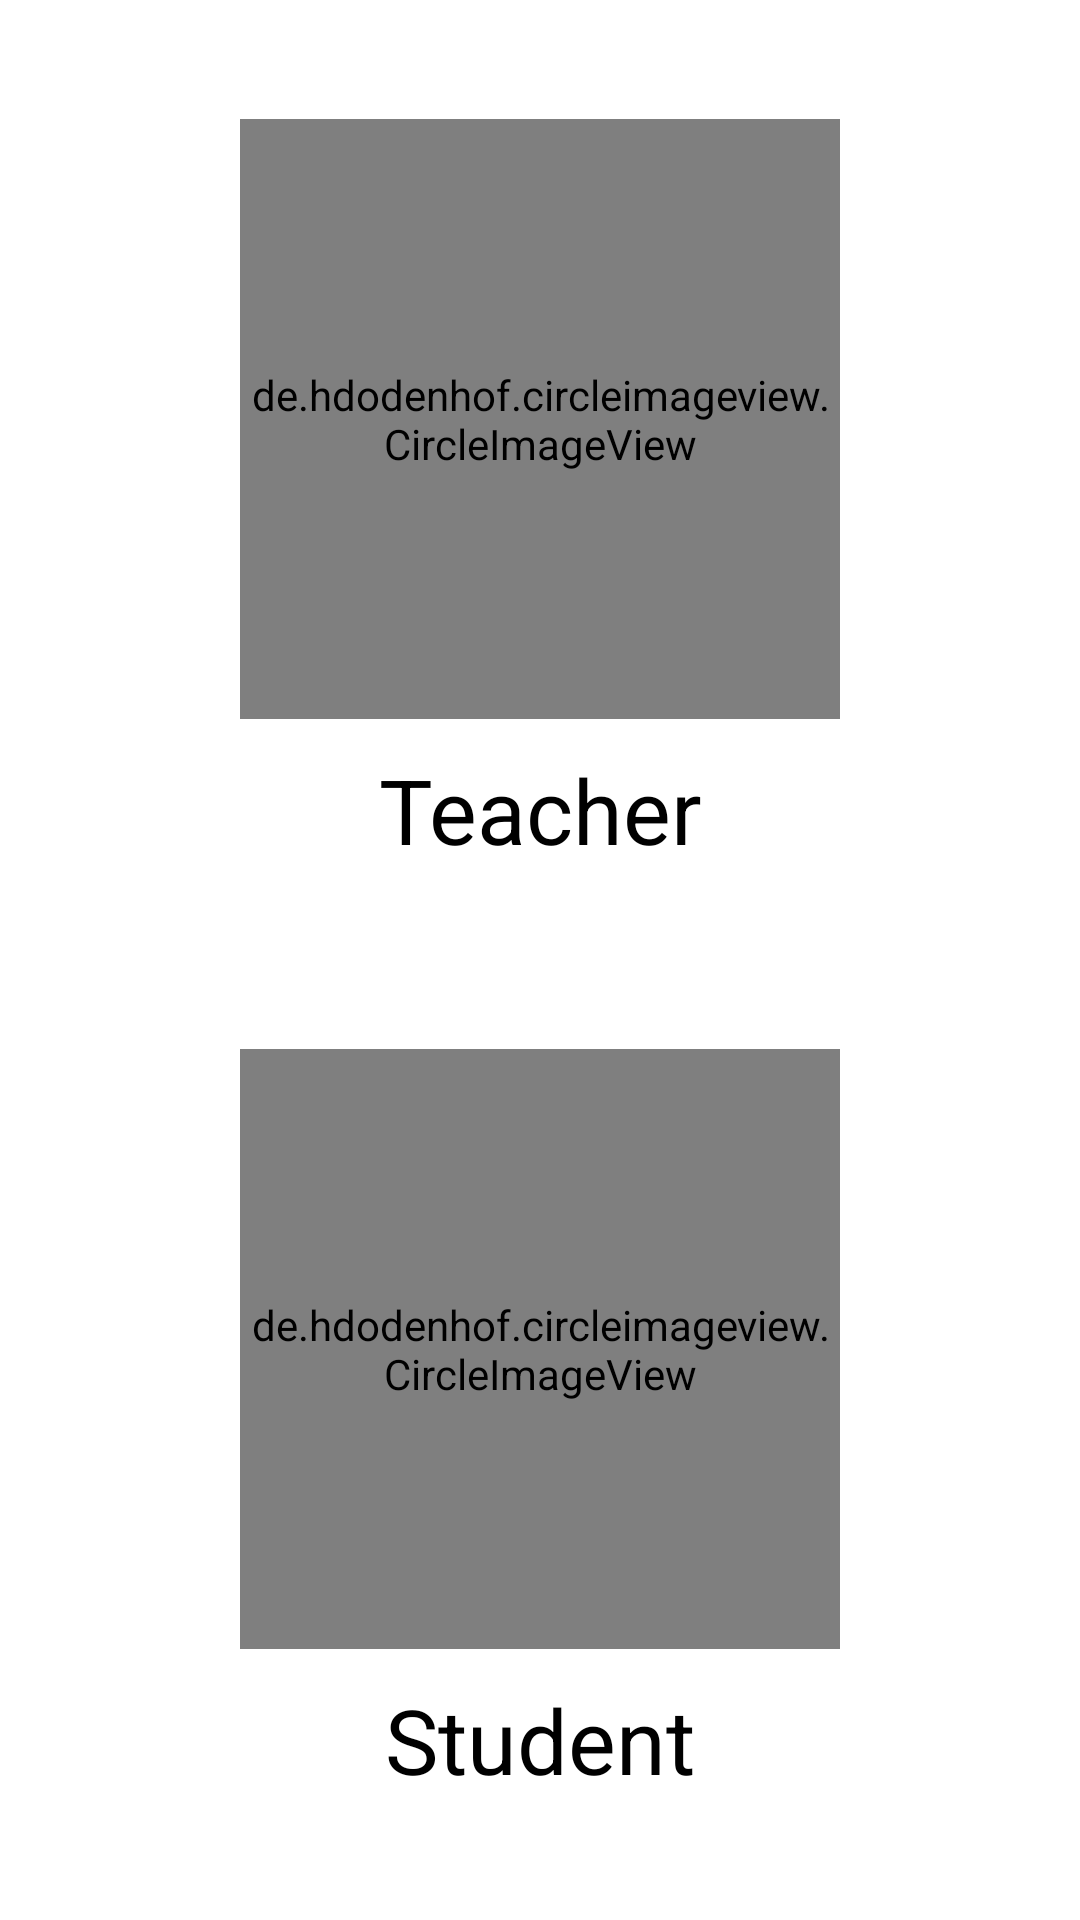

Produce the Android XML layout that renders to this screen, including the resource entries it uses.
<!-- AndroidManifest.xml: application theme Theme.SchoolEventsManagement -->
<!-- res/layout/activity_student_or_teacher.xml -->
<?xml version="1.0" encoding="utf-8"?>
<LinearLayout
    xmlns:android="http://schemas.android.com/apk/res/android"
    xmlns:app="http://schemas.android.com/apk/res-auto"
    xmlns:tools="http://schemas.android.com/tools"
    android:layout_width="match_parent"
    android:layout_height="match_parent"
    tools:context=".StudentOrTeacher"
    android:padding="10dp"
    android:background="@color/purple">
    <LinearLayout
        android:layout_width="match_parent"
        android:layout_height="match_parent"
        android:orientation="vertical">
        <LinearLayout
            android:layout_width="match_parent"
            android:layout_height="wrap_content"
            android:layout_weight="1"
            android:gravity="center"
            android:orientation="vertical">
            <de.hdodenhof.circleimageview.CircleImageView
                android:id="@+id/teacher"
                android:layout_width="200dp"
                android:layout_height="200dp"
                android:src="@drawable/teacher" />
            <TextView
                android:layout_width="match_parent"
                android:layout_height="wrap_content"
                android:gravity="center"
                android:text="Teacher"
                android:textSize="30sp"
                android:textColor="@color/black"
                android:layout_marginTop="10dp">

            </TextView>


        </LinearLayout>
        <LinearLayout
            android:layout_width="match_parent"
            android:layout_height="wrap_content"
            android:layout_weight="1"
            android:gravity="center"
            android:orientation="vertical">
            <de.hdodenhof.circleimageview.CircleImageView
                android:id="@+id/student"
                android:layout_width="200dp"
                android:layout_height="200dp"
                android:src="@drawable/student" />
            <TextView

                android:layout_width="match_parent"
                android:layout_height="wrap_content"
                android:gravity="center"
                android:text="Student"
                android:textSize="30sp"
                android:textColor="@color/black"
                android:layout_marginTop="10dp">

            </TextView>

        </LinearLayout>

    </LinearLayout>


</LinearLayout>
<!-- resources referenced by this layout -->
<resources>
  <style name="Theme.SchoolEventsManagement" parent="Theme.MaterialComponents.DayNight.DarkActionBar">
          
          <item name="colorPrimary">@color/purple_500</item>
          <item name="colorPrimaryVariant">@color/purple_700</item>
          <item name="colorOnPrimary">@color/white</item>
          
          <item name="colorSecondary">@color/teal_200</item>
          <item name="colorSecondaryVariant">@color/teal_700</item>
          <item name="colorOnSecondary">@color/black</item>
          
          <item name="android:statusBarColor">?attr/colorPrimaryVariant</item>
          
      </style>
  <!-- not gathered from this repository: default colours our renderer supplied (Android Studio template values) -->
  <color name="purple_500">#FF6200EE</color>
  <color name="purple_700">#FF3700B3</color>
  <color name="teal_200">#FF03DAC5</color>
  <color name="teal_700">#FF018786</color>
  <color name="black">#FF000000</color>
  <color name="white">#FFFFFFFF</color>
</resources>
